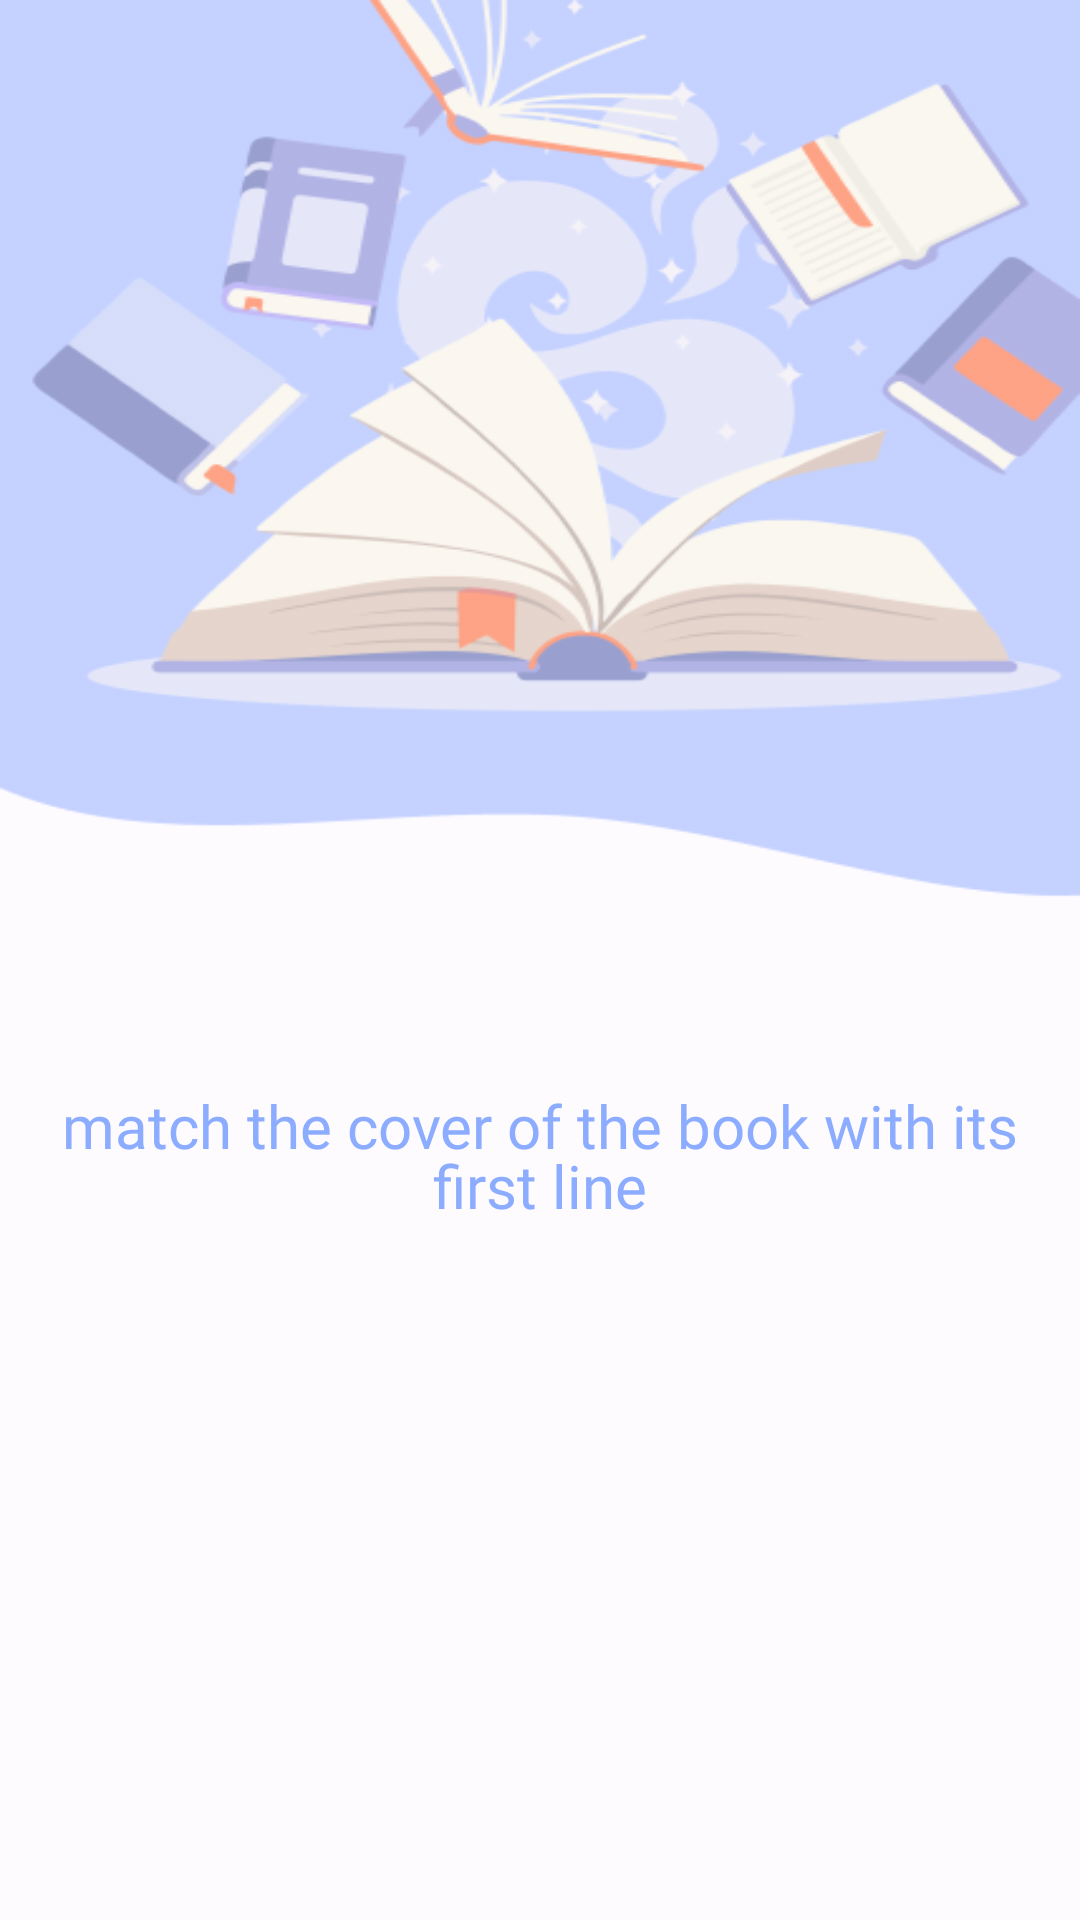

Here is an Android app screen rendered from its layout file. Give the layout XML and the strings, colors and styles it references.
<!-- AndroidManifest.xml: application theme Theme.Quiz -->
<!-- res/layout/fragment_quiz.xml -->
<?xml version="1.0" encoding="utf-8"?>
<androidx.constraintlayout.widget.ConstraintLayout xmlns:android="http://schemas.android.com/apk/res/android"
    xmlns:app="http://schemas.android.com/apk/res-auto"
    xmlns:tools="http://schemas.android.com/tools"
    android:layout_width="match_parent"
    android:layout_height="match_parent"
    tools:context=".quiz.QuizFragment">

    <ImageView
        android:id="@+id/image_result"
        android:layout_width="match_parent"
        android:layout_height="match_parent"
        android:contentDescription="background"
        android:scaleType="fitXY"
        android:src="@drawable/background"
        android:alpha="0.5"
        app:layout_constraintDimensionRatio="1:1"
        app:layout_constraintEnd_toEndOf="parent"
        app:layout_constraintStart_toStartOf="parent"
        app:layout_constraintTop_toBottomOf="parent" />
    <androidx.constraintlayout.widget.Guideline
        android:layout_width="wrap_content"
        android:layout_height="wrap_content"
        android:id="@+id/guideline"
        android:orientation="horizontal"
        app:layout_constraintGuide_percent="0.5"
        />

    <TextView
        android:id="@+id/question_text"
        android:layout_width="match_parent"
        android:layout_height="wrap_content"
        android:layout_marginHorizontal="20dp"
        android:layout_marginVertical="20dp"
        android:fontFamily="@font/oswald"
        android:gravity="center"
        android:text="@string/text_on_main_screen"
        android:textColor="@color/text_color"
        android:textSize="20sp"
        android:lineHeight="20dp"
        app:layout_constraintBottom_toTopOf="@+id/linearLayout"
        app:layout_constraintTop_toTopOf="@+id/guideline" />

    <LinearLayout
        android:id="@+id/linearLayout"
        android:layout_width="match_parent"
        android:layout_height="150dp"
        android:orientation="horizontal"
        android:layout_marginBottom="40dp"
        app:layout_constraintBottom_toBottomOf="parent"
        app:layout_constraintEnd_toEndOf="parent">

        <ImageView
            android:id="@+id/picture_one"
            android:layout_width="0dp"
            android:layout_height="match_parent"
            android:layout_weight="1"
            android:contentDescription="picture_book"
            android:scaleType="centerInside"
            android:clickable="true"
            android:focusable="true"
            app:layout_constraintDimensionRatio="1:1"
            app:layout_constraintEnd_toEndOf="parent"
            app:layout_constraintStart_toStartOf="parent"
            app:layout_constraintTop_toBottomOf="parent" />

        <ImageView
            android:id="@+id/picture_two"
            android:layout_width="0dp"
            android:layout_height="match_parent"
            android:layout_weight="1"
            android:contentDescription="picture_book"
            android:scaleType="centerInside"
            android:clickable="true"
            android:focusable="true"
            app:layout_constraintDimensionRatio="1:1"
            app:layout_constraintEnd_toEndOf="parent"
            app:layout_constraintStart_toStartOf="parent"
            app:layout_constraintTop_toBottomOf="parent" />

        <ImageView
            android:id="@+id/picture_three"
            android:layout_width="0dp"
            android:layout_height="match_parent"
            android:layout_weight="1"
            android:contentDescription="picture_book"
            android:scaleType="centerInside"
            android:clickable="true"
            android:focusable="true"
            app:layout_constraintDimensionRatio="1:1"
            app:layout_constraintEnd_toEndOf="parent"
            app:layout_constraintStart_toStartOf="parent"
            app:layout_constraintTop_toBottomOf="parent" />

    </LinearLayout>

</androidx.constraintlayout.widget.ConstraintLayout>
<!-- resources referenced by this layout -->
<resources>
  <color name="text_color">#8BACFF</color>
  <!-- drawable background: png bitmap (drawable, 61312 bytes) -->
  <string name="text_on_main_screen">match the cover of the book with its first line</string>
  <style name="Theme.Quiz" parent="Base.Theme.Quiz" />
  <style name="Base.Theme.Quiz" parent="Theme.Material3.DayNight.NoActionBar">
          
          
      </style>
</resources>
